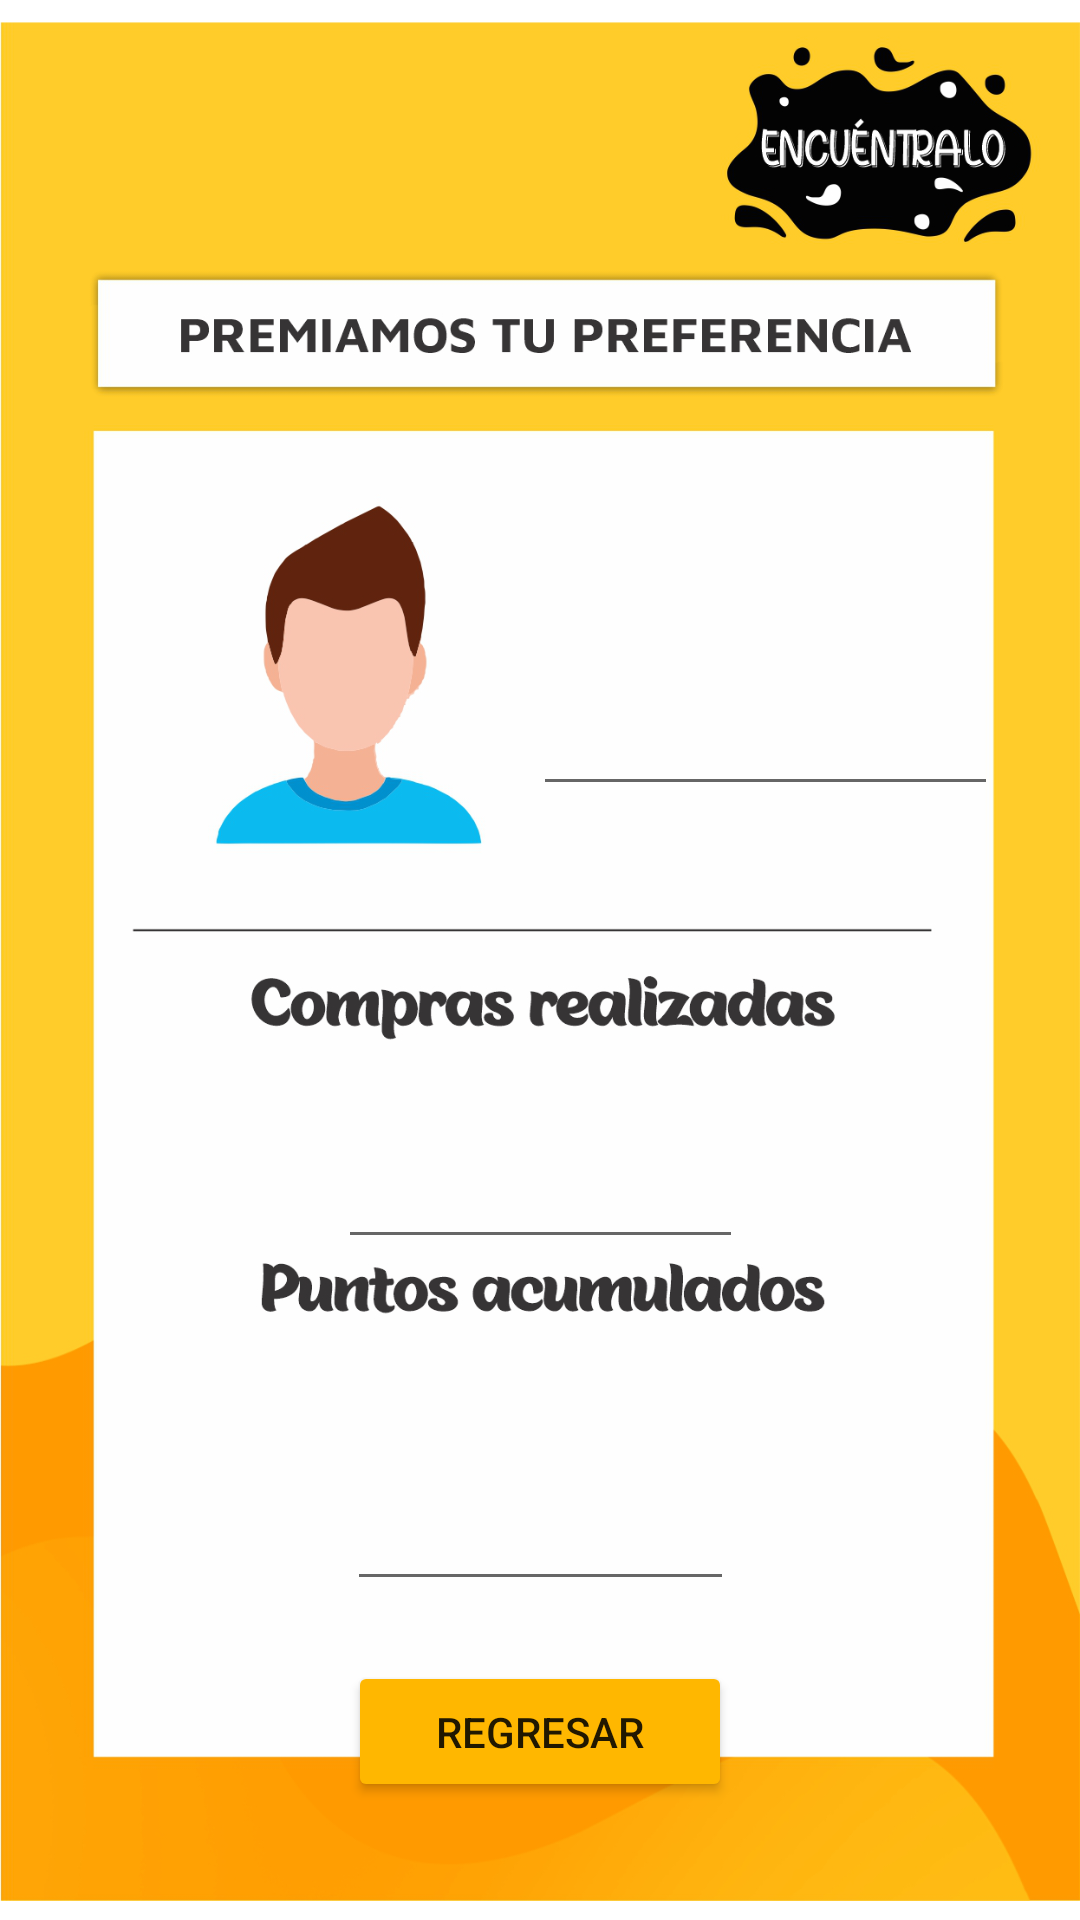

Reconstruct the res/layout file that produces this screen, plus the resources it refers to.
<!-- AndroidManifest.xml: application theme Theme.App_encuentralo -->
<!-- res/layout/activity_puntos.xml -->
<?xml version="1.0" encoding="utf-8"?>
<androidx.constraintlayout.widget.ConstraintLayout xmlns:android="http://schemas.android.com/apk/res/android"
    xmlns:app="http://schemas.android.com/apk/res-auto"
    xmlns:tools="http://schemas.android.com/tools"
    android:layout_width="match_parent"
    android:layout_height="match_parent"
    tools:context=".Puntos">

    <ImageView
        android:id="@+id/imageView8"
        android:layout_width="match_parent"
        android:layout_height="747dp"
        android:src="@drawable/puntos"
        app:layout_constraintBottom_toBottomOf="parent"
        app:layout_constraintEnd_toEndOf="parent"
        app:layout_constraintStart_toStartOf="parent"
        app:layout_constraintTop_toTopOf="parent" />

    <EditText
        android:id="@+id/editTextTextPersonName4"
        android:layout_width="155dp"
        android:layout_height="122dp"
        android:layout_marginStart="150dp"
        android:layout_marginTop="200dp"
        android:ems="10"
        android:inputType="textPersonName"
        app:layout_constraintEnd_toEndOf="parent"
        app:layout_constraintStart_toStartOf="parent"
        app:layout_constraintTop_toTopOf="@+id/imageView8" />

    <EditText
        android:id="@+id/editTextTextPersonName5"
        android:layout_width="135dp"
        android:layout_height="51dp"
        android:layout_marginTop="100dp"
        android:ems="10"
        android:inputType="textPersonName"
        android:textSize="30sp"
        android:textStyle="bold"
        app:layout_constraintEnd_toEndOf="parent"
        app:layout_constraintStart_toStartOf="parent"
        app:layout_constraintTop_toBottomOf="@+id/editTextTextPersonName4" />

    <EditText
        android:id="@+id/editTextTextPersonName6"
        android:layout_width="129dp"
        android:layout_height="46dp"
        android:layout_marginTop="68dp"
        android:ems="10"
        android:inputType="textPersonName"
        android:textSize="30sp"
        android:textStyle="bold"
        app:layout_constraintEnd_toEndOf="parent"
        app:layout_constraintStart_toStartOf="parent"
        app:layout_constraintTop_toBottomOf="@+id/editTextTextPersonName5" />

    <Button
        android:id="@+id/button7"
        android:layout_width="128dp"
        android:layout_height="47dp"
        android:layout_marginTop="20dp"
        android:backgroundTint="#FFB700"
        android:text="REGRESAR"
        app:layout_constraintEnd_toEndOf="parent"
        app:layout_constraintStart_toStartOf="parent"
        app:layout_constraintTop_toBottomOf="@+id/editTextTextPersonName6" />
</androidx.constraintlayout.widget.ConstraintLayout>
<!-- resources referenced by this layout -->
<resources>
  <!-- drawable puntos: png bitmap (drawable, 245515 bytes) -->
  <style name="Theme.App_encuentralo" parent="Theme.MaterialComponents.DayNight.DarkActionBar">
          
          <item name="colorPrimary">@color/purple_500</item>
          <item name="colorPrimaryVariant">@color/purple_700</item>
          <item name="colorOnPrimary">@color/white</item>
          
          <item name="colorSecondary">@color/teal_200</item>
          <item name="colorSecondaryVariant">@color/teal_700</item>
          <item name="colorOnSecondary">@color/black</item>
          
          <item name="android:statusBarColor" tools:targetApi="l">?attr/colorPrimaryVariant</item>
          
      </style>
  <!-- not gathered from this repository: default colours our renderer supplied (Android Studio template values) -->
  <color name="purple_500">#FF6200EE</color>
  <color name="purple_700">#FF3700B3</color>
  <color name="teal_200">#FF03DAC5</color>
  <color name="teal_700">#FF018786</color>
  <color name="black">#FF000000</color>
  <color name="white">#FFFFFFFF</color>
</resources>
